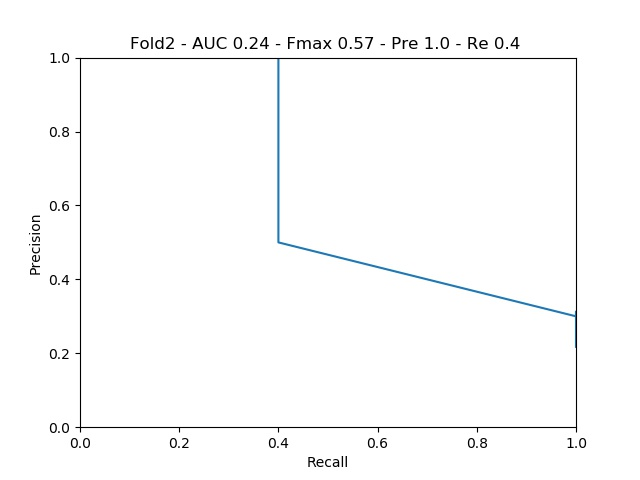

Source data for this figure (header and first rows):
gt, predictions, path
0, 0.5005, 557072_1
0, 0.4812, 52731584_1
0, 0.5005, 52815267_1
0, 0.501, 63527317_1
0, 0.5, 1020729924_1
0, 0.502, 52868110_1
0, 0.498, 34327920_1
0, 0.4968, 1020712854_1
0, 0.4988, 1030530861_1
0, 0.4915, 63529437_1
0, 0.5005, 1140836718_1
0, 0.4968, 52517683_1
0, 0.5, 1022382884_1
0, 0.5015, 52932355_1
0, 0.5005, 1019006004_1
0, 0.5, 24338350_1
0, 0.499, 1020735543_1
0, 0.4995, 1110456343_1
1, 0.503, 52420935_1
1, 0.5, 52705173_1
1, 0.5, 1020718304_1
1, 0.5024, 931175_1
1, 0.5005, 1088251613_1
